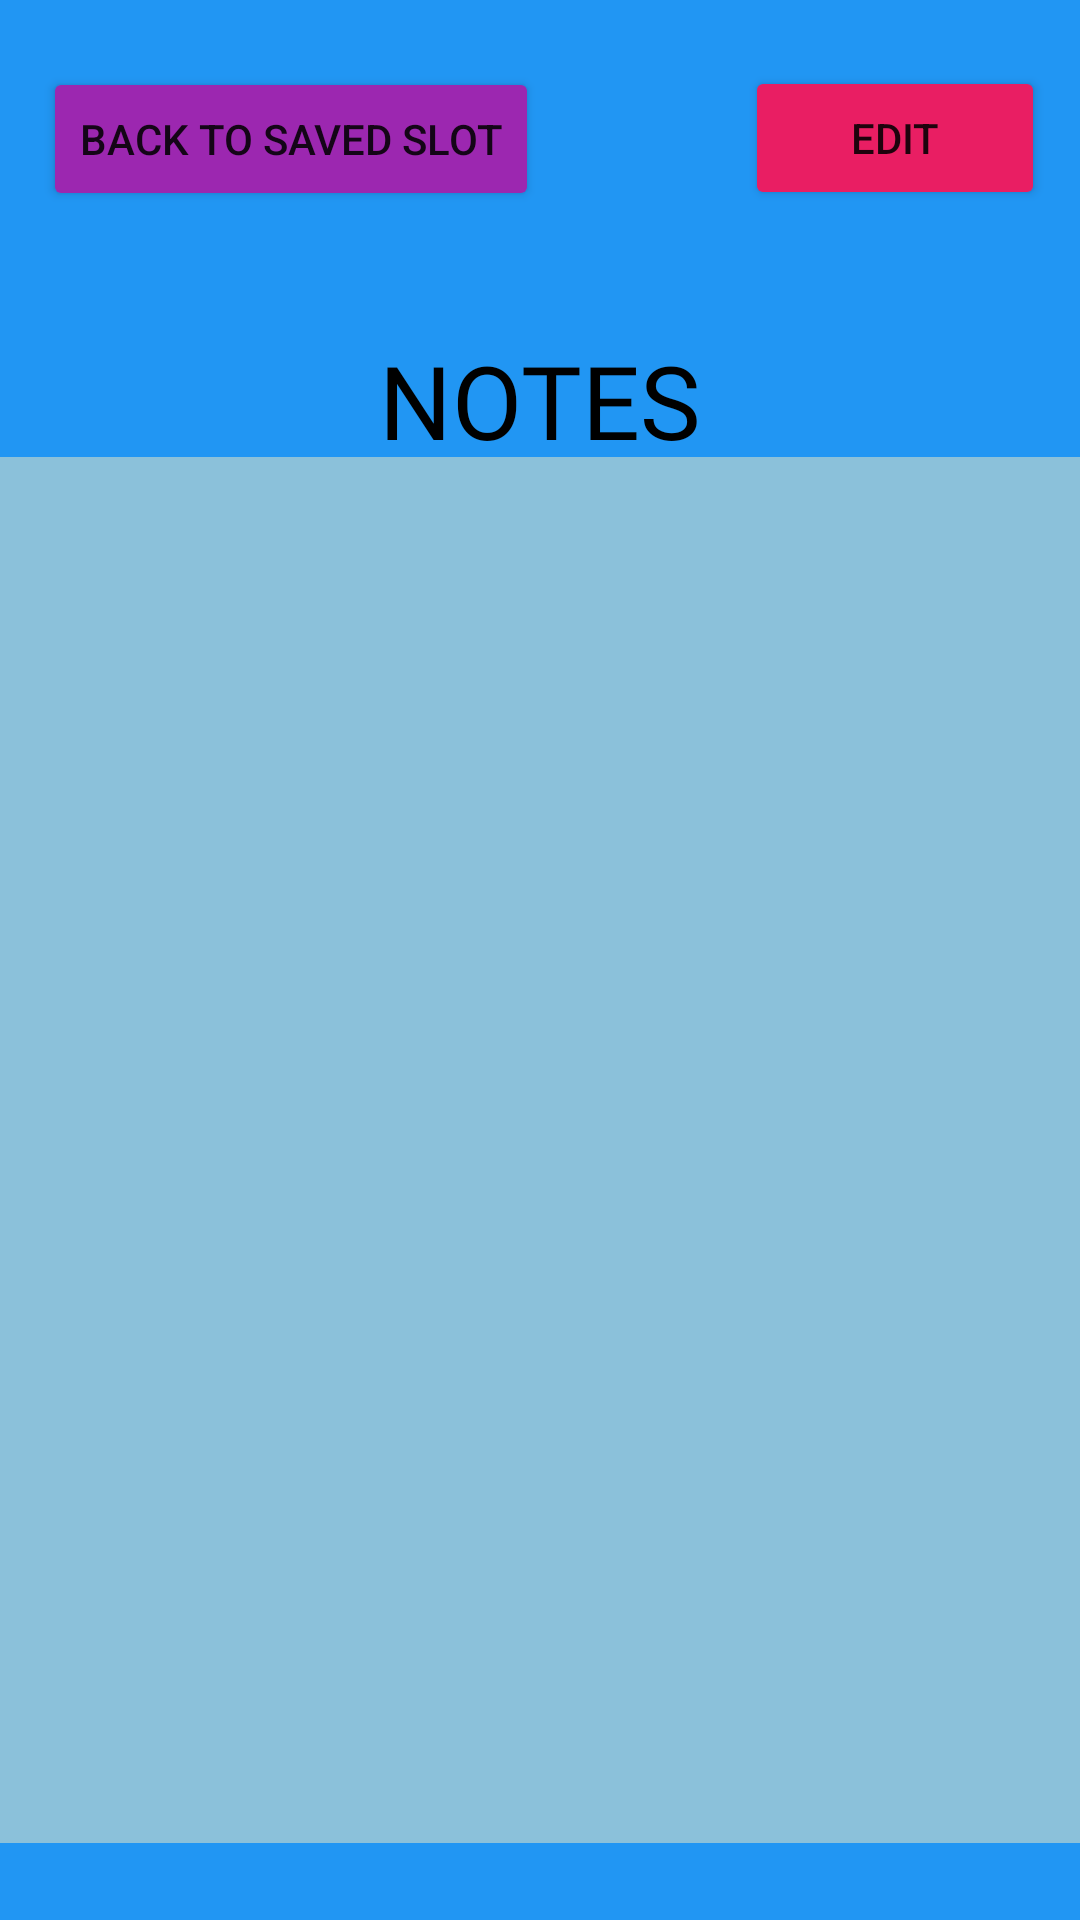

Android layout source for this screen:
<!-- AndroidManifest.xml: application theme Theme.TaskMasterNew -->
<!-- res/layout/activity_notes.xml -->
<?xml version="1.0" encoding="utf-8"?>
<androidx.constraintlayout.widget.ConstraintLayout xmlns:android="http://schemas.android.com/apk/res/android"
    xmlns:app="http://schemas.android.com/apk/res-auto"
    xmlns:tools="http://schemas.android.com/tools"
    android:layout_width="match_parent"
    android:layout_height="match_parent"
    android:background="#FFFFFF"
    android:backgroundTint="#2196F3"
    tools:context=".Notes">

    <TextView
        android:id="@+id/textView8"
        android:layout_width="wrap_content"
        android:layout_height="wrap_content"
        android:fontFamily="@font/press_start_2p"
        android:text="NOTES"
        android:textColor="@color/black"
        android:textSize="34sp"
        app:layout_constraintBottom_toBottomOf="parent"
        app:layout_constraintEnd_toEndOf="parent"
        app:layout_constraintStart_toStartOf="parent"
        app:layout_constraintTop_toTopOf="parent"
        app:layout_constraintVertical_bias="0.186" />

    <Button
        android:id="@+id/taskToSaves"
        android:layout_width="wrap_content"
        android:layout_height="wrap_content"
        android:backgroundTint="#9C27B0"
        android:onClick="goBack"
        android:text="Back to Saved Slot"
        app:layout_constraintBottom_toBottomOf="parent"
        app:layout_constraintEnd_toEndOf="parent"
        app:layout_constraintHorizontal_bias="0.074"
        app:layout_constraintStart_toStartOf="parent"
        app:layout_constraintTop_toTopOf="parent"
        app:layout_constraintVertical_bias="0.038" />

    <Button
        android:id="@+id/editTask"
        android:layout_width="100dp"
        android:layout_height="48dp"
        android:backgroundTint="#E91E63"
        android:onClick="goEdit"
        android:text="Edit"
        android:textSize="14sp"
        app:layout_constraintBottom_toBottomOf="parent"
        app:layout_constraintEnd_toEndOf="parent"
        app:layout_constraintHorizontal_bias="0.855"
        app:layout_constraintStart_toEndOf="@+id/taskToSaves"
        app:layout_constraintTop_toTopOf="parent"
        app:layout_constraintVertical_bias="0.037" />

    <ListView
        android:id="@+id/noteList"
        android:layout_width="409dp"
        android:layout_height="462dp"
        android:layout_marginTop="1dp"
        android:layout_marginBottom="32dp"
        android:background="#FFFFFF"
        android:backgroundTint="#8BC1DA"
        app:layout_constraintBottom_toBottomOf="parent"
        app:layout_constraintEnd_toEndOf="parent"
        app:layout_constraintHorizontal_bias="1.0"
        app:layout_constraintStart_toStartOf="parent"
        app:layout_constraintTop_toBottomOf="@+id/textView8"
        app:layout_constraintVertical_bias="0.428" />

</androidx.constraintlayout.widget.ConstraintLayout>
<!-- resources referenced by this layout -->
<resources>
  <style name="Theme.TaskMasterNew" parent="Theme.MaterialComponents.DayNight.DarkActionBar">
          
          <item name="colorPrimary">@color/purple_500</item>
          <item name="colorPrimaryVariant">@color/purple_700</item>
          <item name="colorOnPrimary">@color/white</item>
          
          <item name="colorSecondary">@color/teal_200</item>
          <item name="colorSecondaryVariant">@color/teal_700</item>
          <item name="colorOnSecondary">@color/black</item>
          
          <item name="android:statusBarColor" tools:targetApi="l">?attr/colorPrimaryVariant</item>
          
      </style>
  <!-- not gathered from this repository: default colours our renderer supplied (Android Studio template values) -->
  <color name="purple_500">#FF6200EE</color>
  <color name="purple_700">#FF3700B3</color>
  <color name="teal_200">#FF03DAC5</color>
  <color name="teal_700">#FF018786</color>
  <color name="black">#FF000000</color>
  <color name="white">#FFFFFFFF</color>
</resources>
